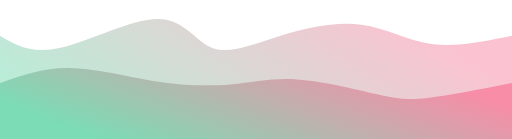
t = 0.00 s
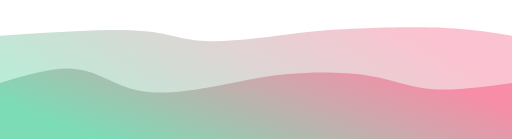
t = 0.75 s
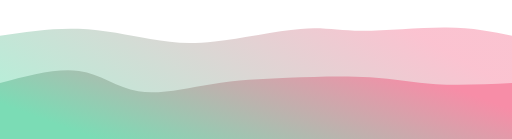
t = 1.25 s
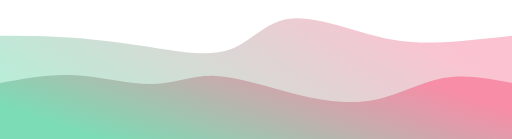
t = 2.00 s
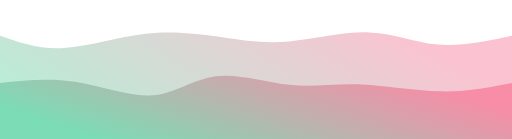
t = 2.75 s
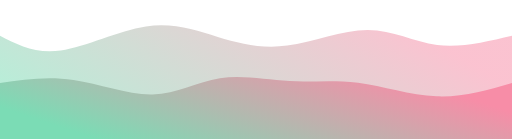
t = 3.25 s

The animated SVG that drew these frames (rendered in a browser with its animation timeline set to each time). Animation: 2 CSS @keyframes rules; one cycle of 4.00 s, repeats indefinitely.

<svg width="100%" height="100%" id="svg" viewBox="0 0 1440 390" xmlns="http://www.w3.org/2000/svg" class="transition duration-300 ease-in-out delay-150"><style>
          .path-0{
            animation:pathAnim-0 4s;
            animation-timing-function: linear;
            animation-iteration-count: infinite;
          }
          @keyframes pathAnim-0{
            0%{
              d: path("M 0,400 L 0,100 C 44.24252834077636,126.21504637581586 88.48505668155272,152.43009275163172 170,134 C 251.51494331844728,115.56990724836827 370.3023016145655,52.49467536928891 445,53 C 519.6976983854345,53.50532463071109 550.3057368601854,117.59120577121266 599,135 C 647.6942631398146,152.40879422878734 714.4747509446927,123.14050154586053 789,100 C 863.5252490553073,76.85949845413947 945.7952593610444,59.84678804534525 1016,69 C 1086.2047406389556,78.15321195465475 1144.34421161113,113.4723462727585 1213,123 C 1281.65578838887,132.5276537272415 1360.827894194435,116.26382686362075 1440,100 L 1440,400 L 0,400 Z");
            }
            25%{
              d: path("M 0,400 L 0,100 C 76.74270010305736,85.27928546891104 153.48540020611472,70.55857093782207 225,72 C 296.5145997938853,73.44142906217793 362.8010992785984,91.0450017176228 416,101 C 469.1989007214016,110.9549982823772 509.3102026794917,113.2614221916867 589,109 C 668.6897973205083,104.7385778083133 787.958090003435,93.90930951563038 857,90 C 926.041909996565,86.09069048436962 944.8574373067675,89.10133974579182 1010,83 C 1075.1425626932325,76.89866025420818 1186.6121607694952,61.68533150120234 1266,63 C 1345.3878392305048,64.31466849879766 1392.6939196152525,82.15733424939883 1440,100 L 1440,400 L 0,400 Z");
            }
            50%{
              d: path("M 0,400 L 0,100 C 65.72449330127105,100.11198900721402 131.4489866025421,100.22397801442803 206,106 C 280.5510133974579,111.77602198557197 363.92854689110266,123.21607694950188 442,135 C 520.0714531088973,146.78392305049812 592.8368258330471,158.91171418756443 649,138 C 705.1631741669529,117.08828581243559 744.724149776709,63.13706630024046 810,53 C 875.275850223291,42.86293369975954 966.2665750601168,76.54002061147372 1037,96 C 1107.7334249398832,115.45997938852628 1158.2095499828238,120.70285125386467 1222,119 C 1285.7904500171762,117.29714874613533 1362.895225008588,108.64857437306767 1440,100 L 1440,400 L 0,400 Z");
            }
            75%{
              d: path("M 0,400 L 0,100 C 51.86946066643766,125.60838199931295 103.73892133287532,151.2167639986259 171,144 C 238.26107866712468,136.7832360013741 320.9137753349364,96.74132600480935 399,81 C 477.0862246650636,65.25867399519065 550.6059773273789,73.81793198213671 617,93 C 683.3940226726211,112.18206801786329 742.6623153555479,141.98694606664375 814,137 C 885.3376846444521,132.01305393335625 968.7447612504293,92.23428375128822 1040,89 C 1111.2552387495707,85.76571624871178 1170.3586396427343,119.07591892820338 1235,127 C 1299.6413603572657,134.92408107179662 1369.8206801786328,117.46204053589831 1440,100 L 1440,400 L 0,400 Z");
            }
            100%{
              d: path("M 0,400 L 0,100 C 44.24252834077636,126.21504637581586 88.48505668155272,152.43009275163172 170,134 C 251.51494331844728,115.56990724836827 370.3023016145655,52.49467536928891 445,53 C 519.6976983854345,53.50532463071109 550.3057368601854,117.59120577121266 599,135 C 647.6942631398146,152.40879422878734 714.4747509446927,123.14050154586053 789,100 C 863.5252490553073,76.85949845413947 945.7952593610444,59.84678804534525 1016,69 C 1086.2047406389556,78.15321195465475 1144.34421161113,113.4723462727585 1213,123 C 1281.65578838887,132.5276537272415 1360.827894194435,116.26382686362075 1440,100 L 1440,400 L 0,400 Z");
            }
          }</style><defs><linearGradient id="gradient" x1="3%" y1="68%" x2="97%" y2="32%"><stop offset="5%" stop-color="#7bdcb5"></stop><stop offset="95%" stop-color="#f78da7"></stop></linearGradient></defs><path d="M 0,400 L 0,100 C 44.24252834077636,126.21504637581586 88.48505668155272,152.43009275163172 170,134 C 251.51494331844728,115.56990724836827 370.3023016145655,52.49467536928891 445,53 C 519.6976983854345,53.50532463071109 550.3057368601854,117.59120577121266 599,135 C 647.6942631398146,152.40879422878734 714.4747509446927,123.14050154586053 789,100 C 863.5252490553073,76.85949845413947 945.7952593610444,59.84678804534525 1016,69 C 1086.2047406389556,78.15321195465475 1144.34421161113,113.4723462727585 1213,123 C 1281.65578838887,132.5276537272415 1360.827894194435,116.26382686362075 1440,100 L 1440,400 L 0,400 Z" stroke="none" stroke-width="0" fill="url(#gradient)" fill-opacity="0.53" class="transition-all duration-300 ease-in-out delay-150 path-0"></path><style>
          .path-1{
            animation:pathAnim-1 4s;
            animation-timing-function: linear;
            animation-iteration-count: infinite;
          }
          @keyframes pathAnim-1{
            0%{
              d: path("M 0,400 L 0,233 C 60.67605633802819,211.667124699416 121.35211267605638,190.33424939883201 194,191 C 266.6478873239436,191.66575060116799 351.2676056338028,214.33012710408798 431,227 C 510.7323943661972,239.66987289591202 585.5774647887324,242.34524218481616 649,237 C 712.4225352112676,231.65475781518384 764.4225352112678,218.28890415664725 836,223 C 907.5774647887322,227.71109584335275 998.732394366197,250.499141188595 1058,264 C 1117.267605633803,277.500858811405 1144.6478873239437,281.7145310889729 1203,275 C 1261.3521126760563,268.2854689110271 1350.676056338028,250.64273445551356 1440,233 L 1440,400 L 0,400 Z");
            }
            25%{
              d: path("M 0,400 L 0,233 C 83.39470972174513,208.95259361044316 166.78941944349026,184.9051872208863 225,195 C 283.21058055650974,205.0948127791137 316.23703194778415,249.331844726898 375,263 C 433.76296805221585,276.668155273102 518.2624527653728,259.7674338715218 591,244 C 663.7375472346272,228.2325661284782 724.7131569907247,213.59841978701482 800,203 C 875.2868430092753,192.40158021298518 964.884919271728,185.83888698041906 1035,196 C 1105.115080728272,206.16111301958094 1155.7471659223634,233.04603229130885 1220,242 C 1284.2528340776366,250.95396770869115 1362.1264170388183,241.97698385434558 1440,233 L 1440,400 L 0,400 Z");
            }
            50%{
              d: path("M 0,400 L 0,233 C 69.31226382686364,219.81896255582274 138.62452765372728,206.63792511164547 213,211 C 287.3754723462727,215.36207488835453 366.81415321195465,237.2672621092408 430,236 C 493.18584678804535,234.7327378907592 540.1188594984541,210.29302645139128 606,213 C 671.8811405015459,215.70697354860872 756.7104087942289,245.56063208519407 836,265 C 915.2895912057711,284.4393679148059 989.0395053246307,293.46444520783234 1056,280 C 1122.9604946753693,266.53555479216766 1183.1315699072484,230.58158708347648 1246,219 C 1308.8684300927516,207.41841291652352 1374.4342150463758,220.20920645826175 1440,233 L 1440,400 L 0,400 Z");
            }
            75%{
              d: path("M 0,400 L 0,233 C 68.72895912057712,227.40123668842324 137.45791824115423,221.80247337684645 211,236 C 284.54208175884577,250.19752662315355 362.8972861559603,284.19134318103744 428,278 C 493.1027138440397,271.80865681896256 544.9529371350051,225.43215389900377 608,214 C 671.0470628649949,202.56784610099623 745.2909653040192,226.08004122294747 807,229 C 868.7090346959808,231.91995877705253 917.8832016489177,214.24768120920643 990,222 C 1062.1167983510823,229.75231879079357 1157.1762281003093,262.9292339402267 1236,269 C 1314.8237718996907,275.0707660597733 1377.4118859498453,254.03538302988665 1440,233 L 1440,400 L 0,400 Z");
            }
            100%{
              d: path("M 0,400 L 0,233 C 60.67605633802819,211.667124699416 121.35211267605638,190.33424939883201 194,191 C 266.6478873239436,191.66575060116799 351.2676056338028,214.33012710408798 431,227 C 510.7323943661972,239.66987289591202 585.5774647887324,242.34524218481616 649,237 C 712.4225352112676,231.65475781518384 764.4225352112678,218.28890415664725 836,223 C 907.5774647887322,227.71109584335275 998.732394366197,250.499141188595 1058,264 C 1117.267605633803,277.500858811405 1144.6478873239437,281.7145310889729 1203,275 C 1261.3521126760563,268.2854689110271 1350.676056338028,250.64273445551356 1440,233 L 1440,400 L 0,400 Z");
            }
          }</style><defs><linearGradient id="gradient" x1="3%" y1="68%" x2="97%" y2="32%"><stop offset="5%" stop-color="#7bdcb5"></stop><stop offset="95%" stop-color="#f78da7"></stop></linearGradient></defs><path d="M 0,400 L 0,233 C 60.67605633802819,211.667124699416 121.35211267605638,190.33424939883201 194,191 C 266.6478873239436,191.66575060116799 351.2676056338028,214.33012710408798 431,227 C 510.7323943661972,239.66987289591202 585.5774647887324,242.34524218481616 649,237 C 712.4225352112676,231.65475781518384 764.4225352112678,218.28890415664725 836,223 C 907.5774647887322,227.71109584335275 998.732394366197,250.499141188595 1058,264 C 1117.267605633803,277.500858811405 1144.6478873239437,281.7145310889729 1203,275 C 1261.3521126760563,268.2854689110271 1350.676056338028,250.64273445551356 1440,233 L 1440,400 L 0,400 Z" stroke="none" stroke-width="0" fill="url(#gradient)" fill-opacity="1" class="transition-all duration-300 ease-in-out delay-150 path-1"></path></svg>
